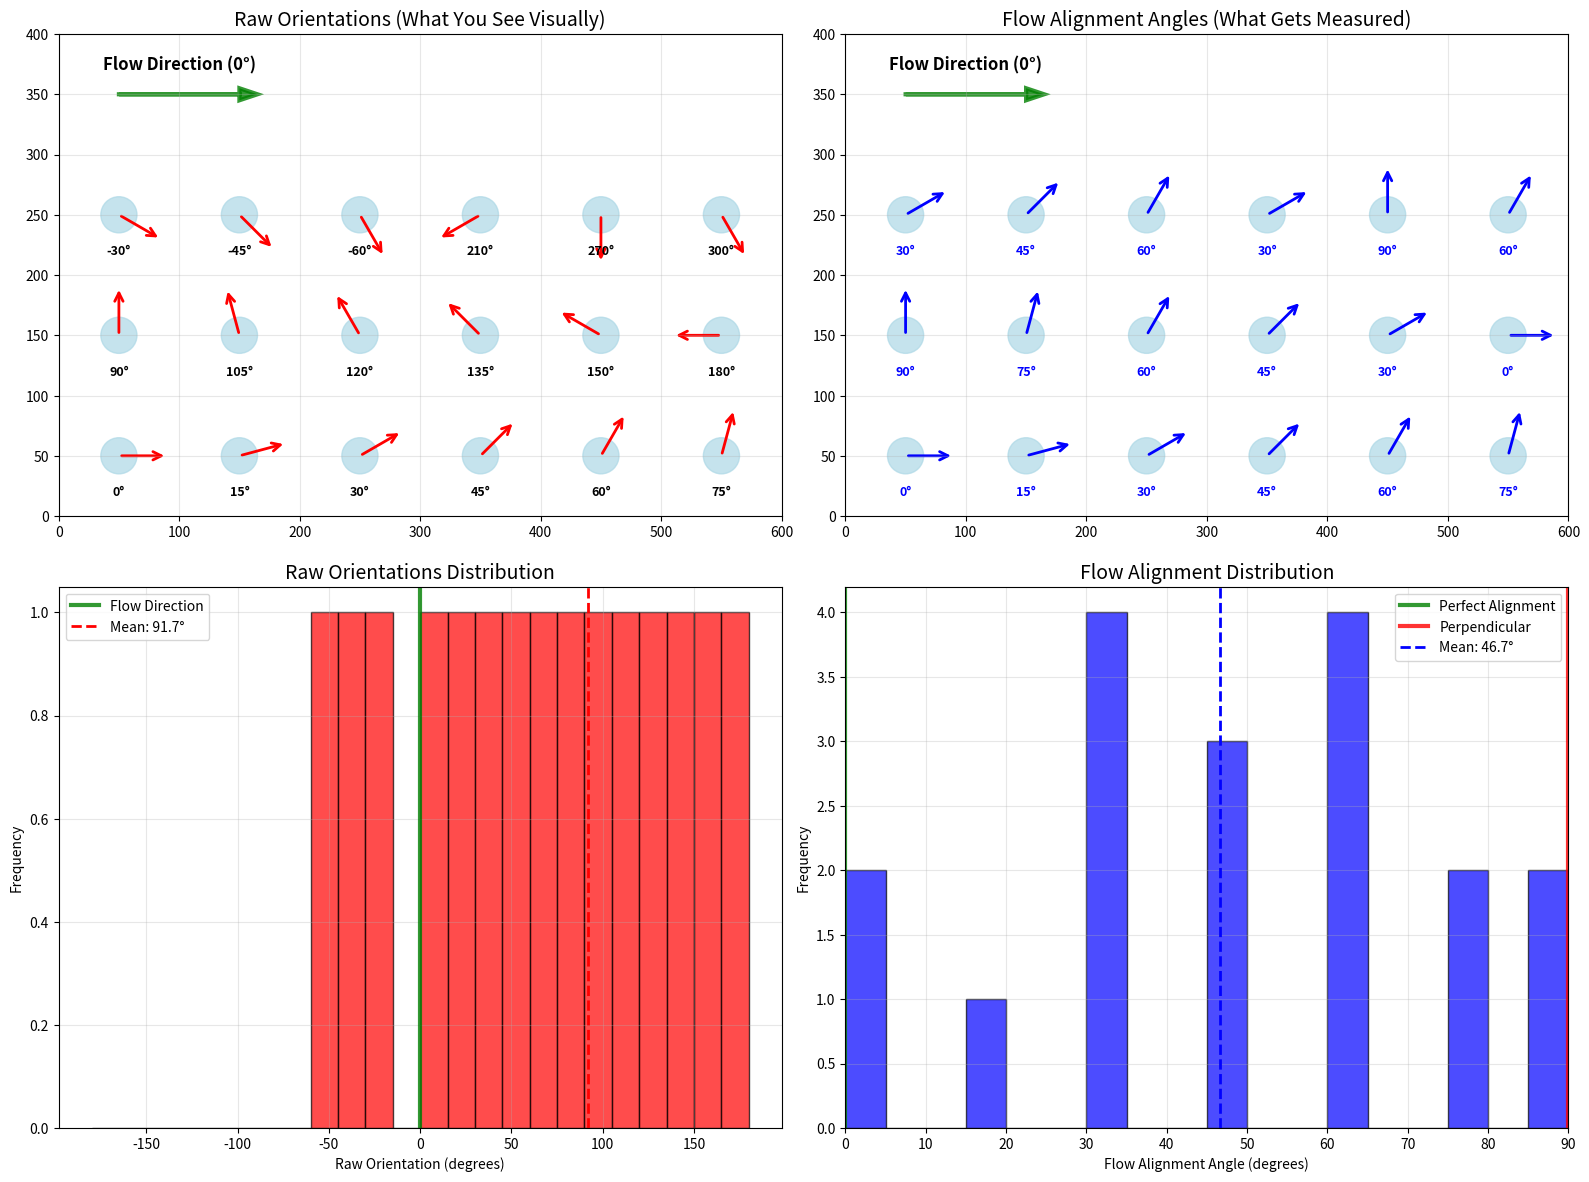
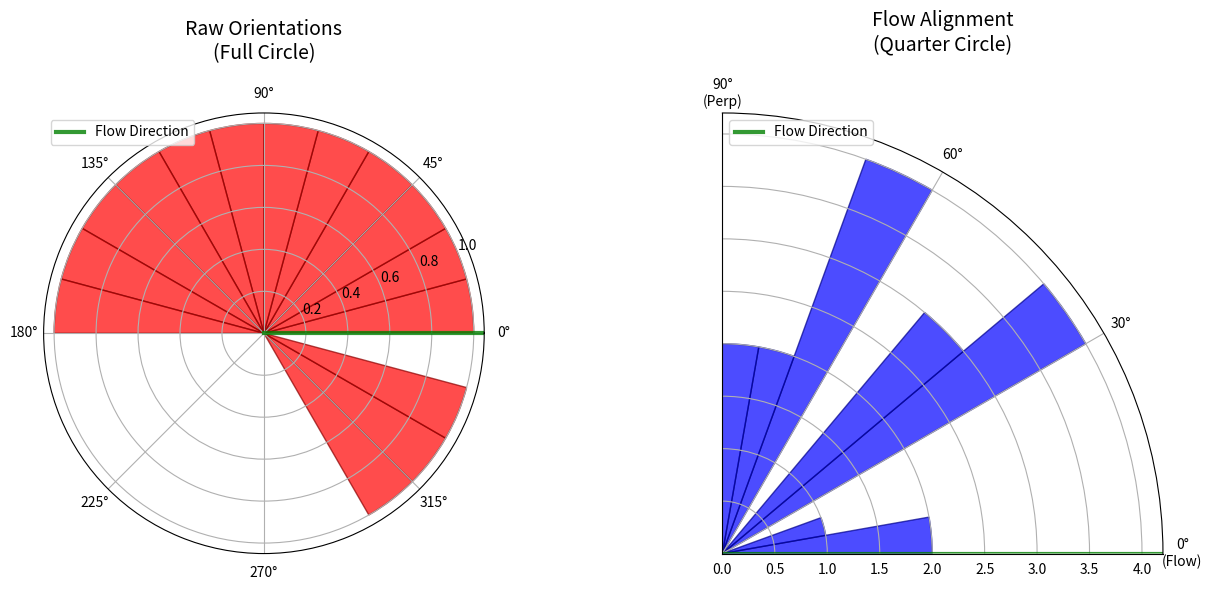

These charts were generated, in order, by the following Python code:
#!/usr/bin/env python3
"""
Standalone script to debug angle measurements and visualize the difference between
raw orientations vs flow alignment angles.

This helps understand what's happening in the endothelial simulation.
"""

import numpy as np
import matplotlib.pyplot as plt
import matplotlib.patches as patches
from matplotlib.patches import FancyArrowPatch
import random


class DebugCell:
    """Simple cell class for testing angle measurements."""

    def __init__(self, x, y, orientation_degrees):
        self.x = x
        self.y = y
        self.raw_orientation_deg = orientation_degrees
        self.raw_orientation_rad = np.radians(orientation_degrees)

        # Calculate flow alignment angle (like in your simulation)
        self.flow_alignment_deg = self.calculate_flow_alignment()

    def calculate_flow_alignment(self):
        """Calculate flow alignment angle (0-90°) from raw orientation."""
        # Method 1: Using abs() % 90 (like in your _record_state)
        alignment_1 = abs(self.raw_orientation_deg) % 90

        # Method 2: Using min(angle_180, 180-angle_180) (like in histogram)
        angle_180 = abs(self.raw_orientation_deg) % 180
        alignment_2 = min(angle_180, 180 - angle_180)

        # Method 3: Actual angle from flow direction (0°)
        angle_from_flow = abs(self.raw_orientation_deg % 180)
        if angle_from_flow > 90:
            angle_from_flow = 180 - angle_from_flow
        alignment_3 = angle_from_flow

        print(
            f"Raw: {self.raw_orientation_deg:6.1f}° → Method1: {alignment_1:5.1f}°, Method2: {alignment_2:5.1f}°, Method3: {alignment_3:5.1f}°")

        return alignment_2  # Use method 2 (like your histogram)


def create_test_cells():
    """Create cells with known orientations for testing."""
    # Create a range of orientations to test
    test_orientations = [
        0,  # Perfect flow alignment
        15,  # Small angle
        30,  # Moderate angle
        45,  # 45 degrees
        60,  # Larger angle
        75,  # Near perpendicular
        90,  # Perpendicular
        105,  # Past perpendicular
        120,  # Backward diagonal
        135,  # Backward diagonal
        150,  # Almost opposite
        180,  # Opposite direction
        -30,  # Negative angles
        -45,
        -60,
        210,  # Past 180
        270,  # Straight down
        300,  # Upper right quadrant
    ]

    cells = []
    for i, orientation in enumerate(test_orientations):
        x = (i % 6) * 100 + 50  # Arrange in grid
        y = (i // 6) * 100 + 50
        cells.append(DebugCell(x, y, orientation))

    return cells


def visualize_angle_comparison(cells):
    """Create visualization comparing raw vs flow alignment angles."""

    fig, ((ax1, ax2), (ax3, ax4)) = plt.subplots(2, 2, figsize=(16, 12))

    # Plot 1: Raw orientations (what you see visually)
    ax1.set_xlim(0, 600)
    ax1.set_ylim(0, 400)
    ax1.set_aspect('equal')
    ax1.set_title('Raw Orientations (What You See Visually)', fontsize=14)
    ax1.grid(True, alpha=0.3)

    # Add flow direction reference
    ax1.arrow(50, 350, 100, 0, head_width=10, head_length=15,
              fc='green', ec='green', linewidth=3, alpha=0.8)
    ax1.text(100, 370, 'Flow Direction (0°)', ha='center', fontsize=12, weight='bold')

    for cell in cells:
        # Draw cell center
        circle = plt.Circle((cell.x, cell.y), 15, color='lightblue', alpha=0.7)
        ax1.add_patch(circle)

        # Draw orientation vector (raw angle)
        vector_length = 40
        dx = vector_length * np.cos(cell.raw_orientation_rad)
        dy = vector_length * np.sin(cell.raw_orientation_rad)

        arrow = FancyArrowPatch((cell.x, cell.y),
                                (cell.x + dx, cell.y + dy),
                                arrowstyle='->', mutation_scale=15,
                                color='red', linewidth=2)
        ax1.add_patch(arrow)

        # Label with raw angle
        ax1.text(cell.x, cell.y - 25, f'{cell.raw_orientation_deg:.0f}°',
                 ha='center', va='top', fontsize=9, weight='bold')

    # Plot 2: Flow alignment angles (what gets measured)
    ax2.set_xlim(0, 600)
    ax2.set_ylim(0, 400)
    ax2.set_aspect('equal')
    ax2.set_title('Flow Alignment Angles (What Gets Measured)', fontsize=14)
    ax2.grid(True, alpha=0.3)

    # Add flow direction reference
    ax2.arrow(50, 350, 100, 0, head_width=10, head_length=15,
              fc='green', ec='green', linewidth=3, alpha=0.8)
    ax2.text(100, 370, 'Flow Direction (0°)', ha='center', fontsize=12, weight='bold')

    for cell in cells:
        # Draw cell center
        circle = plt.Circle((cell.x, cell.y), 15, color='lightblue', alpha=0.7)
        ax2.add_patch(circle)

        # Draw flow alignment vector (0-90° from flow direction)
        vector_length = 40
        flow_alignment_rad = np.radians(cell.flow_alignment_deg)
        dx = vector_length * np.cos(flow_alignment_rad)
        dy = vector_length * np.sin(flow_alignment_rad)

        arrow = FancyArrowPatch((cell.x, cell.y),
                                (cell.x + dx, cell.y + dy),
                                arrowstyle='->', mutation_scale=15,
                                color='blue', linewidth=2)
        ax2.add_patch(arrow)

        # Label with flow alignment angle
        ax2.text(cell.x, cell.y - 25, f'{cell.flow_alignment_deg:.0f}°',
                 ha='center', va='top', fontsize=9, weight='bold', color='blue')

    # Plot 3: Raw orientation histogram
    raw_angles = [cell.raw_orientation_deg for cell in cells]
    ax3.hist(raw_angles, bins=np.linspace(-180, 180, 25), alpha=0.7, color='red', edgecolor='black')
    ax3.set_title('Raw Orientations Distribution', fontsize=14)
    ax3.set_xlabel('Raw Orientation (degrees)')
    ax3.set_ylabel('Frequency')
    ax3.axvline(0, color='green', linewidth=3, alpha=0.8, label='Flow Direction')
    ax3.axvline(np.mean(raw_angles), color='red', linestyle='--', linewidth=2,
                label=f'Mean: {np.mean(raw_angles):.1f}°')
    ax3.legend()
    ax3.grid(True, alpha=0.3)

    # Plot 4: Flow alignment histogram
    flow_angles = [cell.flow_alignment_deg for cell in cells]
    ax4.hist(flow_angles, bins=np.linspace(0, 90, 19), alpha=0.7, color='blue', edgecolor='black')
    ax4.set_title('Flow Alignment Distribution', fontsize=14)
    ax4.set_xlabel('Flow Alignment Angle (degrees)')
    ax4.set_ylabel('Frequency')
    ax4.axvline(0, color='green', linewidth=3, alpha=0.8, label='Perfect Alignment')
    ax4.axvline(90, color='red', linewidth=3, alpha=0.8, label='Perpendicular')
    ax4.axvline(np.mean(flow_angles), color='blue', linestyle='--', linewidth=2,
                label=f'Mean: {np.mean(flow_angles):.1f}°')
    ax4.legend()
    ax4.grid(True, alpha=0.3)
    ax4.set_xlim(0, 90)

    plt.tight_layout()
    plt.savefig('angle_debug_visualization.png', dpi=300, bbox_inches='tight')
    plt.show()

    return raw_angles, flow_angles


def create_polar_comparison(raw_angles, flow_angles):
    """Create polar plots comparing raw vs flow alignment."""

    fig, (ax1, ax2) = plt.subplots(1, 2, figsize=(14, 6),
                                   subplot_kw=dict(projection='polar'))

    # Polar plot 1: Raw angles (full circle)
    raw_hist, raw_bins = np.histogram(raw_angles, bins=np.linspace(-180, 180, 25))
    raw_centers = np.radians((raw_bins[:-1] + raw_bins[1:]) / 2)
    width = np.radians(360 / 24)

    ax1.bar(raw_centers, raw_hist, width=width, alpha=0.7, color='red', edgecolor='darkred')
    ax1.set_title('Raw Orientations\n(Full Circle)', fontsize=14, pad=20)
    ax1.axvline(0, color='green', linewidth=3, alpha=0.8, label='Flow Direction')
    ax1.legend(loc='upper left', bbox_to_anchor=(0.0, 1.0))

    # Polar plot 2: Flow alignment (quarter circle)
    flow_hist, flow_bins = np.histogram(flow_angles, bins=np.linspace(0, 90, 10))
    flow_centers = np.radians((flow_bins[:-1] + flow_bins[1:]) / 2)
    width_flow = np.radians(10)

    ax2.bar(flow_centers, flow_hist, width=width_flow, alpha=0.7, color='blue', edgecolor='darkblue')
    ax2.set_title('Flow Alignment\n(Quarter Circle)', fontsize=14, pad=20)
    ax2.set_thetamax(90)
    ax2.set_thetamin(0)
    ax2.set_thetagrids([0, 30, 60, 90], ['0°\n(Flow)', '30°', '60°', '90°\n(Perp)'])
    ax2.axvline(0, color='green', linewidth=3, alpha=0.8, label='Flow Direction')
    ax2.legend(loc='upper left', bbox_to_anchor=(0.0, 1.0))

    plt.tight_layout()
    plt.savefig('polar_comparison.png', dpi=300, bbox_inches='tight')
    plt.show()


def print_angle_analysis(cells):
    """Print detailed angle analysis."""
    print("\n" + "=" * 80)
    print("ANGLE MEASUREMENT ANALYSIS")
    print("=" * 80)

    raw_angles = [cell.raw_orientation_deg for cell in cells]
    flow_angles = [cell.flow_alignment_deg for cell in cells]

    print(f"\nRaw Orientations:")
    print(f"  Range: {min(raw_angles):.1f}° to {max(raw_angles):.1f}°")
    print(f"  Mean: {np.mean(raw_angles):.1f}°")
    print(f"  Std: {np.std(raw_angles):.1f}°")

    print(f"\nFlow Alignment Angles:")
    print(f"  Range: {min(flow_angles):.1f}° to {max(flow_angles):.1f}°")
    print(f"  Mean: {np.mean(flow_angles):.1f}°")
    print(f"  Std: {np.std(flow_angles):.1f}°")

    print(f"\nKey Insight:")
    print(f"  Many raw angles appear < 45° visually")
    print(f"  But flow alignment mean is {np.mean(flow_angles):.1f}°")
    print(f"  This explains the discrepancy you observed!")

    # Show specific examples
    print(f"\nSpecific Examples:")
    interesting_cells = [c for c in cells if abs(c.raw_orientation_deg) < 45][:5]
    for cell in interesting_cells:
        print(f"  Raw: {cell.raw_orientation_deg:6.1f}° → Flow Alignment: {cell.flow_alignment_deg:5.1f}°")


def main():
    """Main function to run the angle debugging."""
    print("Creating test cells with known orientations...")
    print("Raw → Method1, Method2, Method3 (flow alignment methods):")
    print("-" * 60)

    cells = create_test_cells()

    print("\nCreating visualizations...")
    raw_angles, flow_angles = visualize_angle_comparison(cells)

    print("Creating polar comparison...")
    create_polar_comparison(raw_angles, flow_angles)

    print_angle_analysis(cells)

    print(f"\n✅ Debug complete! Check the generated images:")
    print(f"   - angle_debug_visualization.png")
    print(f"   - polar_comparison.png")


if __name__ == "__main__":
    main()